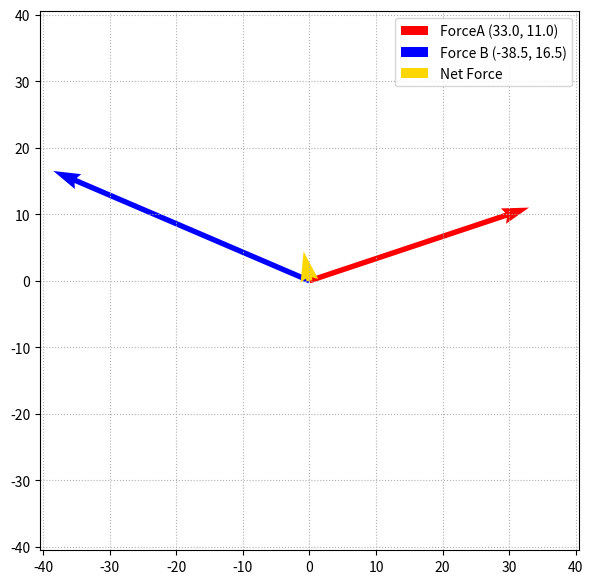

Generate this figure with matplotlib:
import matplotlib.pyplot as plt
import numpy as np
class PhysicsVector:
    def __init__(self, x, y, name="Force", color="blue"):
        self.x = x
        self.y = y
        self.name = name
        self.color = color
    def display(self, ax):
        ax.quiver(0, 0, self.x, self.y, color=self.color, 
                  angles='xy', scale_units='xy', scale=1, 
                  label=f"{self.name} ({self.x}, {self.y})", width=0.01)
class PhysicsWorld:
    def __init__(self):
        self.vectors = []
    def add_vector(self, v):
        self.vectors.append(v)
    def transform_world(self, scalar):
        for v in self.vectors:
            v.x *= scalar
            v.y *= scalar
        print(f"🌍 World transformed by a factor of {scalar}")
    
    def render(self):
        if not self.vectors:
           print("World is Empty!")
           return
        
        fig, ax = plt.subplots(figsize=(7,7))

        for v in self.vectors:
            v.display(ax)

        res_x = sum(v.x for v in self.vectors)
        res_y = sum(v.y for v in self.vectors)
        ax.quiver(0, 0, res_x, res_y, color='gold', label="Net Force", width=0.012)
        all_vals = [v.x for v in self.vectors] + [v.y for v in self.vectors] + [res_x, res_y]
        limit = max(np.abs(all_vals)) + 2 if all_vals else 10

        ax.set_xlim(-limit, limit)
        ax.set_ylim(-limit, limit)
        ax.grid(True, linestyle=':')
        ax.set_aspect('equal')
        plt.legend()
        plt.show()

my_world = PhysicsWorld()
my_world.add_vector(PhysicsVector(6, 2, "ForceA", "red"))
my_world.add_vector(PhysicsVector(-7, 3, "Force B", "blue"))

my_world.transform_world(5.5)
my_world.render()
